The GitHub repository setiawanadekaputrajaya/Klasifikasi_Penyakit-Daun-Padi contains a labelled image folder "data_split" with 3 categories: bacterial leaf blight, brown spot, leaf scald. Examples follow, each with its label.

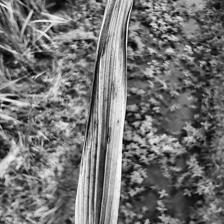
Label: brown spot

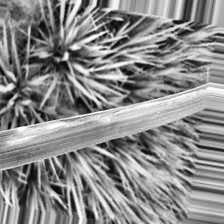
Label: bacterial leaf blight

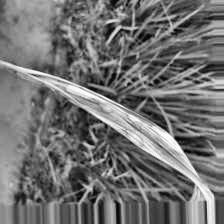
Label: leaf scald

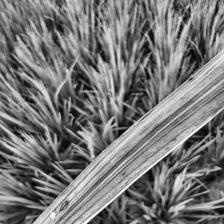
Label: bacterial leaf blight

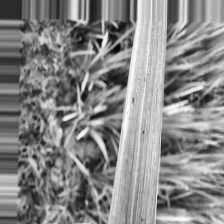
Label: brown spot

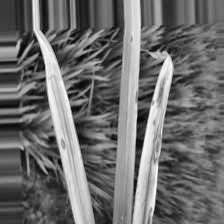
Label: leaf scald
